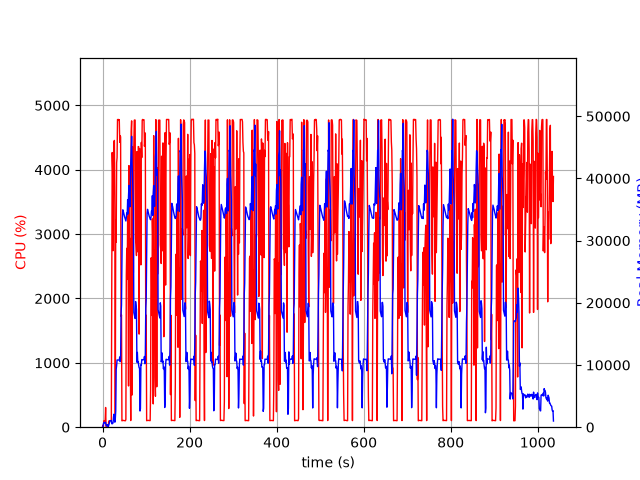

Values plotted in this chart, from the file beside it:
elapsed_time, nproc, cpu, mem_real, mem_virtual
4.029273986816406e-05, 1, 0.0, 6.094, 3121
1.006, 2, 30.8, 58.3, 170
2.013, 4, 9.9, 539, 2156
3.022, 4, 101.3, 767.3, 2526
4.029, 4, 99.3, 784.6, 2540
5.037, 3, 101.3, 665.8, 2095
6.044, 3, 100.3, 749.3, 2207
7.051, 4, 306.2, 780, 2965
8.06, 3, 3.0, 289.9, 1595
9.068, 3, 2.0, 223.6, 1515
10.08, 3, 0.0, 347, 1631
11.08, 3, 1.0, 267.5, 1556
12.09, 4, 5.0, 407.7, 1971
13.1, 2, 1.0, 36.88, 81.29
14.11, 1, 86.3, 292.1, 1258
15.12, 1, 100.2, 568.1, 1898
16.12, 1, 99.2, 834.1, 3178
17.13, 1, 100.1, 1059, 2666
18.14, 1, 100.2, 1059, 2666
19.15, 1, 100.0, 1059, 2666
20.16, 1, 100.0, 1059, 2666
21.17, 1, 2462, 565.1, 6654
22.19, 1, 4268, 558.6, 6676
23.2, 1, 4002, 572.7, 6706
24.22, 1, 2742, 758.3, 7262
25.24, 1, 4200, 1656, 7262
26.25, 1, 4438, 2094, 7262
27.26, 1, 4456, 1402, 7262
28.28, 1, 3387, 806.6, 8286
29.29, 1, 100.2, 1291, 8286
30.3, 1, 3222, 2618, 9378
31.34, 1, 2874, 9296, 18872
32.35, 1, 4108, 9918, 22968
33.37, 1, 4186, 10812, 22968
34.39, 1, 4780, 10806, 22968
35.41, 1, 4781, 10806, 22968
36.43, 1, 4781, 10806, 22968
37.44, 1, 4766, 10792, 22968
38.46, 1, 4778, 10792, 22968
39.48, 1, 4426, 11304, 22968
40.5, 1, 4530, 10538, 22968
41.52, 1, 4511, 11086, 26051
42.53, 1, 1722, 18297, 38351
43.54, 1, 1746, 19616, 58831
44.55, 1, 99.1, 26570, 58831
45.56, 1, 103.1, 33529, 58831
46.57, 1, 105.1, 34961, 58831
47.57, 1, 105.2, 34737, 58831
48.58, 1, 105.2, 34412, 58831
49.59, 1, 102.3, 34155, 58831
50.59, 1, 102.3, 33846, 58831
51.6, 1, 101.3, 33630, 58831
52.61, 1, 100.3, 33417, 58831
53.62, 1, 121.1, 33156, 58831
54.63, 1, 2361, 33712, 58831
55.64, 1, 2780, 34440, 58831
56.67, 1, 2296, 34162, 58831
57.68, 1, 3284, 36569, 58831
58.69, 1, 2694, 34292, 58831
59.7, 1, 640.8, 37260, 83407
... 962 more rows
